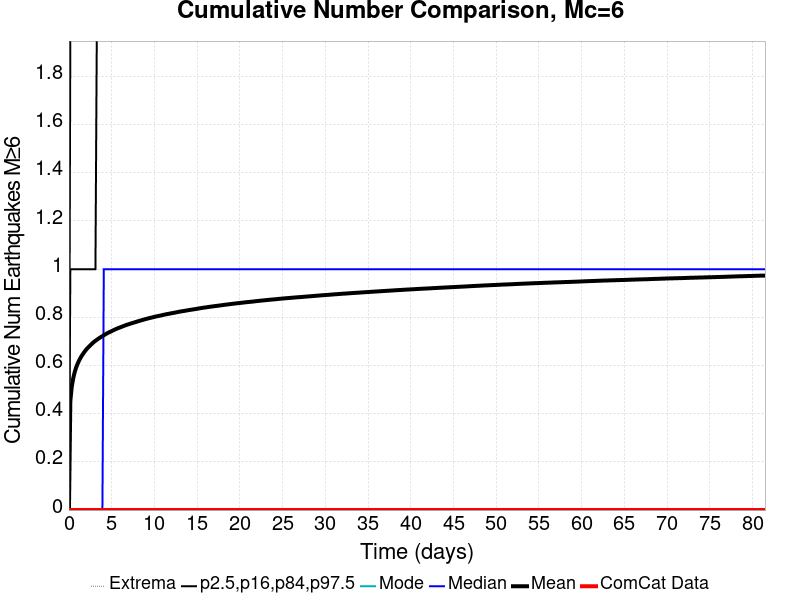

The data file committed next to this chart (first rows):
Time (days), ComCat Data, Simulation Mean, Simulation Median, Simulation Mode, Simulation Minimum, Simulation Maximum, 2.5 %-ile, 16 %-ile, 84 %-ile, 97.5 %-ile
0.0, 0.0, 0.0, 0.0, 0.0, 0.0, 0.0, 0.0, 0.0, 0.0, 0.0
0.1632, 0.0, 0.4523, 0.0, 0.0, 0.0, 7.0, 0.0, 0.0, 1.0, 2.0
0.3264, 0.0, 0.5108, 0.0, 0.0, 0.0, 7.0, 0.0, 0.0, 1.0, 2.0
0.4897, 0.0, 0.5453, 0.0, 0.0, 0.0, 7.0, 0.0, 0.0, 1.0, 2.0
0.6529, 0.0, 0.5699, 0.0, 0.0, 0.0, 7.0, 0.0, 0.0, 1.0, 3.0
0.8161, 0.0, 0.5892, 0.0, 0.0, 0.0, 7.0, 0.0, 0.0, 1.0, 3.0
0.9793, 0.0, 0.6044, 0.0, 0.0, 0.0, 7.0, 0.0, 0.0, 1.0, 3.0
1.143, 0.0, 0.6174, 0.0, 0.0, 0.0, 7.0, 0.0, 0.0, 1.0, 3.0
1.306, 0.0, 0.6288, 0.0, 0.0, 0.0, 7.0, 0.0, 0.0, 1.0, 3.0
1.469, 0.0, 0.6391, 0.0, 0.0, 0.0, 7.0, 0.0, 0.0, 1.0, 3.0
1.632, 0.0, 0.6474, 0.0, 0.0, 0.0, 7.0, 0.0, 0.0, 1.0, 3.0
1.795, 0.0, 0.6561, 0.0, 0.0, 0.0, 7.0, 0.0, 0.0, 1.0, 3.0
1.959, 0.0, 0.6633, 0.0, 0.0, 0.0, 7.0, 0.0, 0.0, 1.0, 3.0
2.122, 0.0, 0.6704, 0.0, 0.0, 0.0, 7.0, 0.0, 0.0, 1.0, 3.0
2.285, 0.0, 0.6766, 0.0, 0.0, 0.0, 7.0, 0.0, 0.0, 1.0, 3.0
2.448, 0.0, 0.6821, 0.0, 0.0, 0.0, 7.0, 0.0, 0.0, 1.0, 3.0
2.612, 0.0, 0.6878, 0.0, 0.0, 0.0, 7.0, 0.0, 0.0, 1.0, 3.0
2.775, 0.0, 0.6934, 0.0, 0.0, 0.0, 7.0, 0.0, 0.0, 1.0, 3.0
2.938, 0.0, 0.6983, 0.0, 0.0, 0.0, 7.0, 0.0, 0.0, 1.0, 3.0
3.101, 0.0, 0.7028, 0.0, 0.0, 0.0, 7.0, 0.0, 0.0, 1.0, 3.0
3.264, 0.0, 0.7069, 0.0, 0.0, 0.0, 7.0, 0.0, 0.0, 2.0, 3.0
3.428, 0.0, 0.7111, 0.0, 0.0, 0.0, 7.0, 0.0, 0.0, 2.0, 3.0
3.591, 0.0, 0.7149, 0.0, 0.0, 0.0, 7.0, 0.0, 0.0, 2.0, 3.0
3.754, 0.0, 0.7186, 0.0, 0.0, 0.0, 7.0, 0.0, 0.0, 2.0, 3.0
3.917, 0.0, 0.7219, 0.0, 0.0, 0.0, 7.0, 0.0, 0.0, 2.0, 3.0
4.081, 0.0, 0.7256, 1.0, 0.0, 0.0, 7.0, 0.0, 0.0, 2.0, 3.0
4.244, 0.0, 0.7291, 1.0, 0.0, 0.0, 7.0, 0.0, 0.0, 2.0, 3.0
4.407, 0.0, 0.7326, 1.0, 0.0, 0.0, 7.0, 0.0, 0.0, 2.0, 3.0
4.57, 0.0, 0.7357, 1.0, 0.0, 0.0, 7.0, 0.0, 0.0, 2.0, 3.0
4.733, 0.0, 0.7385, 1.0, 0.0, 0.0, 7.0, 0.0, 0.0, 2.0, 3.0
4.897, 0.0, 0.7412, 1.0, 0.0, 0.0, 7.0, 0.0, 0.0, 2.0, 3.0
5.06, 0.0, 0.7441, 1.0, 0.0, 0.0, 7.0, 0.0, 0.0, 2.0, 3.0
5.223, 0.0, 0.7471, 1.0, 0.0, 0.0, 7.0, 0.0, 0.0, 2.0, 3.0
5.386, 0.0, 0.7496, 1.0, 0.0, 0.0, 7.0, 0.0, 0.0, 2.0, 3.0
5.549, 0.0, 0.7523, 1.0, 0.0, 0.0, 7.0, 0.0, 0.0, 2.0, 3.0
5.713, 0.0, 0.7548, 1.0, 0.0, 0.0, 7.0, 0.0, 0.0, 2.0, 3.0
5.876, 0.0, 0.757, 1.0, 0.0, 0.0, 7.0, 0.0, 0.0, 2.0, 3.0
6.039, 0.0, 0.7592, 1.0, 0.0, 0.0, 7.0, 0.0, 0.0, 2.0, 3.0
6.202, 0.0, 0.7614, 1.0, 0.0, 0.0, 7.0, 0.0, 0.0, 2.0, 3.0
6.366, 0.0, 0.7637, 1.0, 0.0, 0.0, 7.0, 0.0, 0.0, 2.0, 3.0
6.529, 0.0, 0.7658, 1.0, 0.0, 0.0, 7.0, 0.0, 0.0, 2.0, 3.0
6.692, 0.0, 0.7681, 1.0, 0.0, 0.0, 7.0, 0.0, 0.0, 2.0, 3.0
6.855, 0.0, 0.77, 1.0, 0.0, 0.0, 7.0, 0.0, 0.0, 2.0, 3.0
7.018, 0.0, 0.7719, 1.0, 0.0, 0.0, 7.0, 0.0, 0.0, 2.0, 3.0
7.182, 0.0, 0.7737, 1.0, 0.0, 0.0, 7.0, 0.0, 0.0, 2.0, 3.0
7.345, 0.0, 0.7756, 1.0, 0.0, 0.0, 7.0, 0.0, 0.0, 2.0, 3.0
7.508, 0.0, 0.7774, 1.0, 0.0, 0.0, 7.0, 0.0, 0.0, 2.0, 3.0
7.671, 0.0, 0.7792, 1.0, 0.0, 0.0, 7.0, 0.0, 0.0, 2.0, 3.0
7.835, 0.0, 0.7809, 1.0, 0.0, 0.0, 7.0, 0.0, 0.0, 2.0, 3.0
7.998, 0.0, 0.7829, 1.0, 0.0, 0.0, 7.0, 0.0, 0.0, 2.0, 3.0
8.161, 0.0, 0.7846, 1.0, 0.0, 0.0, 7.0, 0.0, 0.0, 2.0, 3.0
8.324, 0.0, 0.7863, 1.0, 0.0, 0.0, 7.0, 0.0, 0.0, 2.0, 3.0
8.487, 0.0, 0.788, 1.0, 0.0, 0.0, 7.0, 0.0, 0.0, 2.0, 3.0
8.651, 0.0, 0.7895, 1.0, 0.0, 0.0, 7.0, 0.0, 0.0, 2.0, 3.0
8.814, 0.0, 0.7913, 1.0, 0.0, 0.0, 7.0, 0.0, 0.0, 2.0, 3.0
8.977, 0.0, 0.793, 1.0, 0.0, 0.0, 7.0, 0.0, 0.0, 2.0, 3.0
9.14, 0.0, 0.7945, 1.0, 0.0, 0.0, 7.0, 0.0, 0.0, 2.0, 3.0
9.304, 0.0, 0.7959, 1.0, 0.0, 0.0, 7.0, 0.0, 0.0, 2.0, 3.0
9.467, 0.0, 0.7976, 1.0, 0.0, 0.0, 7.0, 0.0, 0.0, 2.0, 3.0
9.63, 0.0, 0.7987, 1.0, 0.0, 0.0, 7.0, 0.0, 0.0, 2.0, 3.0
... 440 more rows
